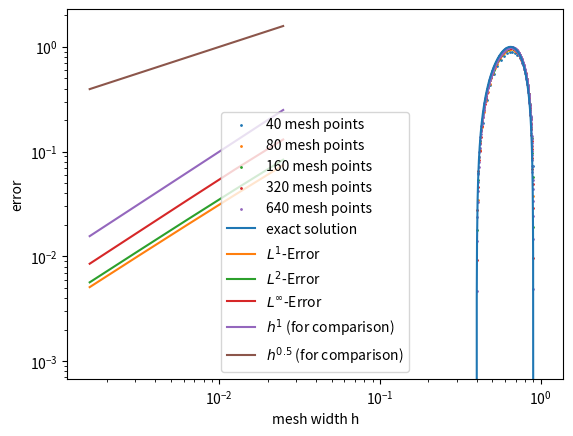

Here is the Python script that generated this plot:
import numpy as np
import matplotlib.pyplot as plt

def u_exact(x, t):
    return np.sin(2 * np.pi * (x - 2 * t))
    
tend = 0.2
mesh_sizes = np.array([40, 80, 160, 320, 640])
err_l1 = np.zeros(n := len(mesh_sizes))
err_l2 = np.zeros(n)
err_linf = np.zeros(n)
numerical_solutions = []

#number of decimals for reporting values
precision = 4

def f(u):
    return 2*u

def godunov_flux_local(u_left, u_right):
    return f(u_left)
    #if u_left <= u_right:
    #    return f(u_left)
    #else:
    #    return f(u_right)

#takes in all values of u = (u_j^n)_j at time n and returns vector of fluxes (F_{j+1/2})_j

def godunov_flux(u):
    u_left = np.concatenate(([u[-1]], u))
    #u_right =np.concatenate((u, [u[0]]))
    #is_smaller = (u_left <= u_right)
    #return is_smaller*f(u_left)+(1-is_smaller)*f(u_right)
    return f(u_left)

for i, N in enumerate(mesh_sizes):
    dx = 1 / N
    #choosing dt according to CFL condition
    dt = 1 / (4 * N)  # <= 1/(2N)

    x = np.linspace(0, 1, N)
    # Initial values:
    u = np.sin(2 * np.pi * x)
    for _ in range(int(tend / dt)):
        F_j_minus = godunov_flux(u)
        #print(F_j_minus)
        F_j_diff = F_j_minus[1:]-F_j_minus[:-1]
        u = u - dt/dx*F_j_diff
    numerical_solutions.append(u)
    err_l1[i] = np.sum(np.abs(u - u_exact(x, tend))) * dx
    err_l2[i] = np.sqrt(np.sum((np.abs(u - u_exact(x, tend))) ** 2) * dx)
    err_linf[i] = np.max(np.abs(u - u_exact(x, tend)))

# Plotting:
for i, N in enumerate(mesh_sizes):
    plt.scatter(np.linspace(0, 1, N), numerical_solutions[i], label=f"{N} mesh points", s=1)

plt.xlabel("x")
plt.ylabel("u(x)")
plt.plot(x := np.linspace(0, 1, mesh_sizes[-1]), u_exact(x, tend), label="exact solution")
plt.legend()
plt.show()
mesh_widths = 1 / mesh_sizes
plt.loglog(mesh_widths, err_l1, label="$L^{1}$-Error")
plt.loglog(mesh_widths, err_l2, label="$L^{2}$-Error")
plt.loglog(mesh_widths, err_linf, label="$L^{\infty}$-Error")
plt.loglog(mesh_widths, 10 * mesh_widths, label="$h^{1}$ (for comparison)")
plt.loglog(mesh_widths, 10 * mesh_widths ** 0.5, label="$h^{0.5}$ (for comparison)")
plt.xlabel("mesh width h")
plt.ylabel("error")
plt.legend()
plt.show()

print("L1 average convergence rate:", np.polyfit(np.log(mesh_widths), np.log(err_l1), 1)[0])
print("L2 average convergence rate:", np.polyfit(np.log(mesh_widths), np.log(err_l2), 1)[0])
print("Linf average convergence rate:", np.polyfit(np.log(mesh_widths), np.log(err_linf), 1)[0])

print(f"N={mesh_sizes[0]}")
print(f"L1 Error at N={mesh_sizes[0]}: {err_l1[0]}")
print(f"L2 Error  at N={mesh_sizes[0]}: {err_l2[0]}")

print(f"Linf Error at N={mesh_sizes[0]}: {err_linf[0]}")
rates_l1 = []
rates_l2 = []
rates_linf = []
for i, N in enumerate(mesh_sizes[1:]):
    print(f"N={N}")
    print(f"L1 Error at N={N}:", err_l1[i + 1])
    print(f"L2 Error  at N={N}:", err_l2[i + 1])
    print(f"Linf Error at N={N}:", err_linf[i + 1])
    rate_l1 = np.polyfit(np.log(mesh_widths[i:i + 2]), np.log(err_l1[i:i + 2]), 1)[0]
    rate_l2 = np.polyfit(np.log(mesh_widths[i:i + 2]), np.log(err_l2[i:i + 2]), 1)[0]
    rate_linf = np.polyfit(np.log(mesh_widths[i:i + 2]), np.log(err_linf[i:i + 2]), 1)[0]
    rates_l1.append(np.round(rate_l1, precision))
    rates_l2.append(np.round(rate_l2, precision))
    rates_linf.append(np.round(rate_linf, precision))

    print(f"L1 local convergence rate at N={N} :", rate_l1)
    print(f"L2 local convergence rate  at N={N}:", rate_l2)
    print(f"Linf local  convergence rate at N={N}:", rate_linf)

#Latex output
"""example:
40 & 0.389 & - & 0.439 & - & 0.633 & - \\ 
 \hline
 80 & 0.244 & 0.676 & 0.274 & 0.680 & 0.394  & 0.686\\
 \hline
 160 & 0.137 &  0.826 & 0.154 & 0.829 & 0.221 & 0.835\\
 \hline
 320 & 0.073 & 0.909 &  0.082 & 0.912 & 0.117  & 0.919\\
 \hline
 640 & 0.038 & 0.952 & 0.042 & 0.955 &  0.060 & 0.960 \\
"""
#first line
N = mesh_sizes[0]
i = 0
#rounding errors
err_l1 = np.round(err_l1, precision)
err_l2 = np.round(err_l2, precision)
err_linf = np.round(err_linf, precision)


print(f"{N} & {err_l1[0]} & - & {err_l2[0]} & - & {err_linf[0]} & - \\\\")    
print(r"\hline")

for i, N in enumerate(mesh_sizes[1:]):
    print(f"{N} & {err_l1[i+1]} & {rates_l1[i]} & {err_l2[i+1]} & {rates_l2[i]} & {err_linf[i+1]} & {rates_linf[i]} \\\\")
    print(r"\hline")
